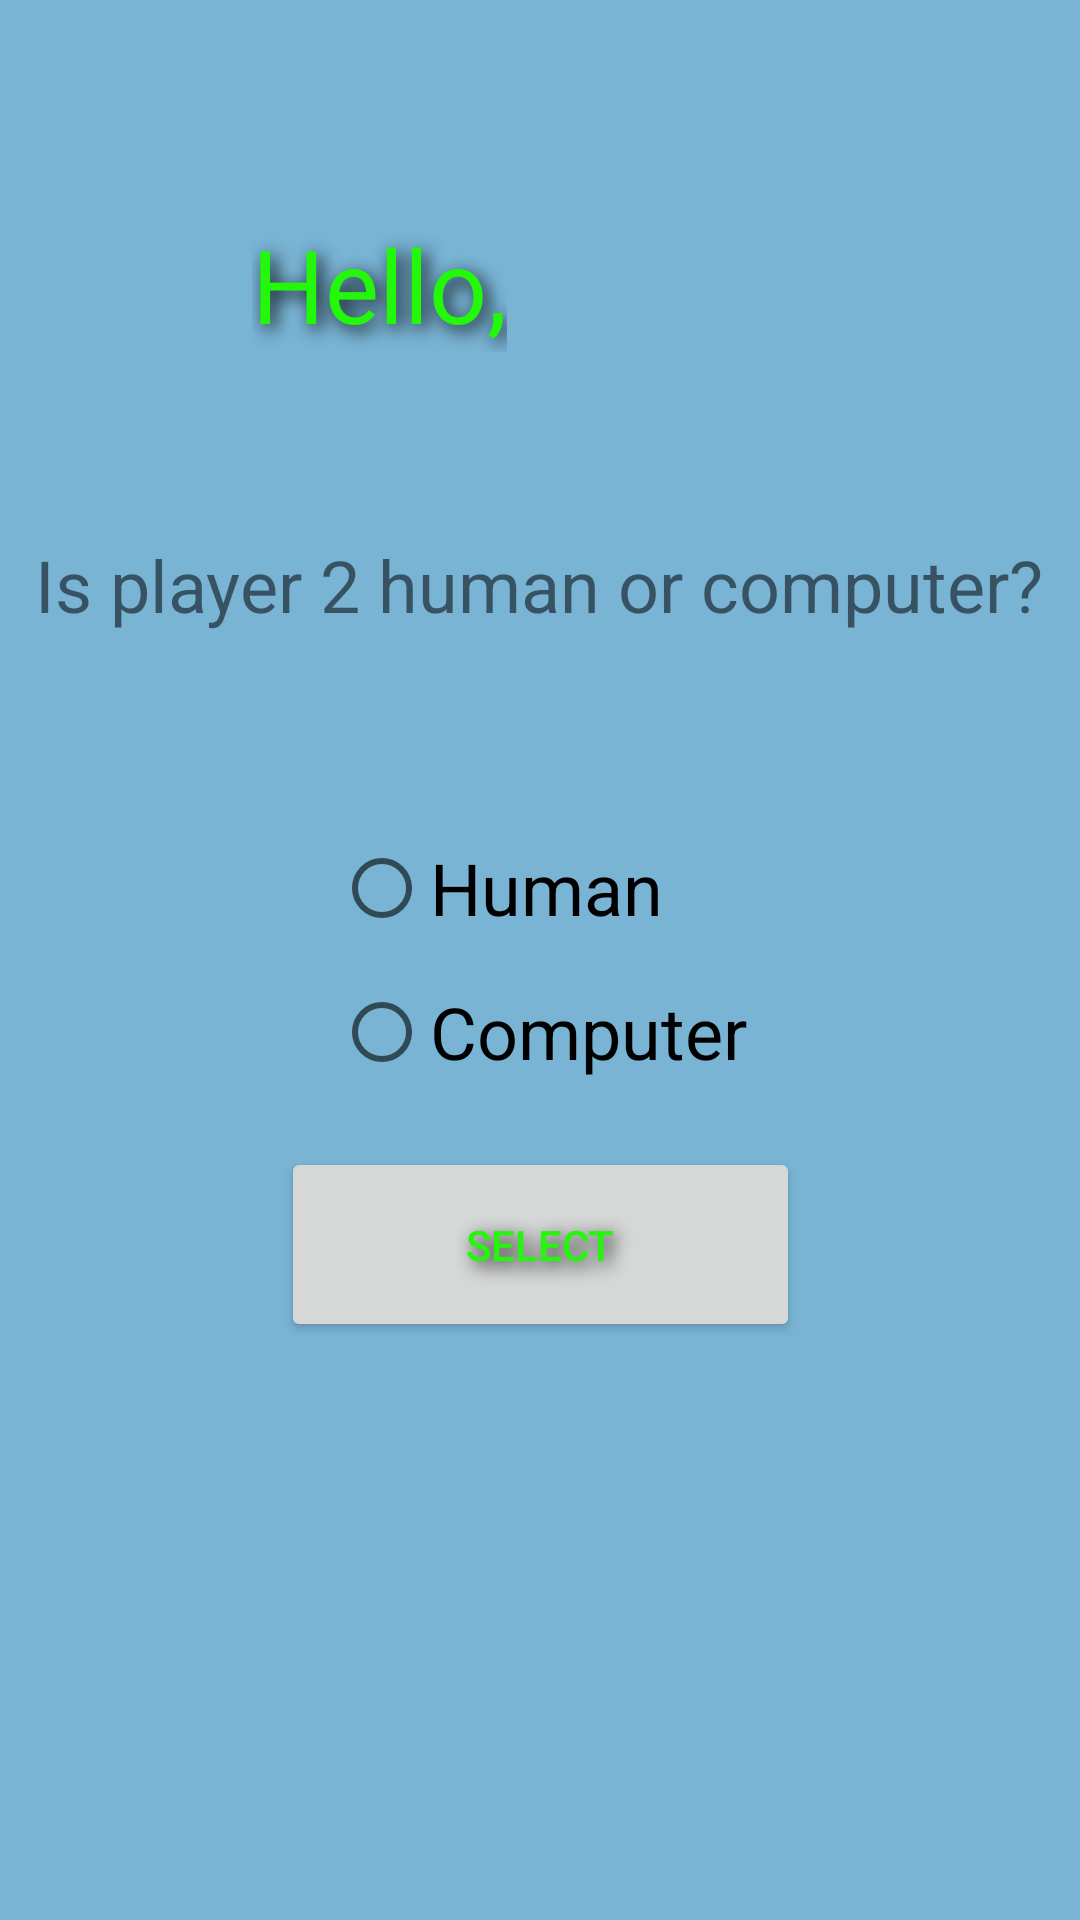

Produce the Android XML layout that renders to this screen, including the resource entries it uses.
<!-- AndroidManifest.xml: application theme Theme.BoulderStationeryShears -->
<!-- res/layout/activity_first_phase.xml -->
<?xml version="1.0" encoding="utf-8"?>
<androidx.constraintlayout.widget.ConstraintLayout xmlns:android="http://schemas.android.com/apk/res/android"
    xmlns:app="http://schemas.android.com/apk/res-auto"
    xmlns:tools="http://schemas.android.com/tools"
    android:layout_width="match_parent"
    android:layout_height="match_parent"
    android:background="#79B4D5"
    tools:context=".FirstPhase">

    <TextView
        android:id="@+id/textView7"
        android:layout_width="wrap_content"
        android:layout_height="wrap_content"
        android:text="Is player 2 human or computer?"
        android:textSize="24sp"
        app:layout_constraintBottom_toBottomOf="parent"
        app:layout_constraintEnd_toEndOf="parent"
        app:layout_constraintHorizontal_bias="0.493"
        app:layout_constraintStart_toStartOf="parent"
        app:layout_constraintTop_toTopOf="parent"
        app:layout_constraintVertical_bias="0.294" />

    <RadioGroup
        android:id="@+id/player_selection_group"
        android:layout_width="wrap_content"
        android:layout_height="wrap_content"
        tools:layout_editor_absoluteX="122dp"
        tools:layout_editor_absoluteY="265dp"
        app:layout_constraintBottom_toBottomOf="parent"
        app:layout_constraintEnd_toEndOf="parent"
        app:layout_constraintStart_toStartOf="parent"
        app:layout_constraintTop_toTopOf="parent" >

        <RadioButton
            android:id="@+id/radioHuman"
            android:layout_width="match_parent"
            android:layout_height="wrap_content"
            android:text="Human"
            android:textSize="24sp" />

        <RadioButton
            android:id="@+id/radioComputer"
            android:layout_width="match_parent"
            android:layout_height="wrap_content"
            android:text="Computer"
            android:textSize="24sp" />
    </RadioGroup>

    <Button
        android:id="@+id/opponentSelectBtn"
        android:layout_width="173dp"
        android:layout_height="65dp"
        android:text="Select"
        android:textColor="#23F80B"
        android:shadowColor="#000000"
        android:shadowDx="5"
        android:shadowDy="5"
        android:shadowRadius="15"
        app:layout_constraintBottom_toBottomOf="parent"
        app:layout_constraintEnd_toEndOf="parent"
        app:layout_constraintStart_toStartOf="parent"
        app:layout_constraintTop_toTopOf="parent"
        app:layout_constraintVertical_bias="0.665" />

    <TextView
        android:id="@+id/textView10"
        android:layout_width="wrap_content"
        android:layout_height="wrap_content"
        android:layout_marginStart="84dp"
        android:layout_marginTop="72dp"
        android:textColor="#23F80B"
        android:shadowColor="#000000"
        android:shadowDx="5"
        android:shadowDy="5"
        android:shadowRadius="15"
        android:text="Hello,"
        android:textSize="34sp"
        app:layout_constraintStart_toStartOf="parent"
        app:layout_constraintTop_toTopOf="parent" />

    <TextView
        android:id="@+id/player1Holder"
        android:layout_width="wrap_content"
        android:layout_height="wrap_content"
        android:layout_marginStart="20dp"
        android:layout_marginTop="72dp"
        android:textColor="#23F80B"
        android:shadowColor="#000000"
        android:shadowDx="5"
        android:shadowDy="5"
        android:shadowRadius="15"
        android:textSize="34sp"
        app:layout_constraintStart_toEndOf="@+id/textView10"
        app:layout_constraintTop_toTopOf="parent" />

</androidx.constraintlayout.widget.ConstraintLayout>
<!-- resources referenced by this layout -->
<resources>
  <style name="Theme.BoulderStationeryShears" parent="Theme.MaterialComponents.DayNight.DarkActionBar">
          
          <item name="colorPrimary">@color/purple_500</item>
          <item name="colorPrimaryVariant">@color/purple_700</item>
          <item name="colorOnPrimary">@color/white</item>
          
          <item name="colorSecondary">@color/teal_200</item>
          <item name="colorSecondaryVariant">@color/teal_700</item>
          <item name="colorOnSecondary">@color/black</item>
          
          <item name="android:statusBarColor">?attr/colorPrimaryVariant</item>
          
      </style>
  <!-- not gathered from this repository: default colours our renderer supplied (Android Studio template values) -->
  <color name="purple_500">#FF6200EE</color>
  <color name="purple_700">#FF3700B3</color>
  <color name="teal_200">#FF03DAC5</color>
  <color name="teal_700">#FF018786</color>
  <color name="black">#FF000000</color>
  <color name="white">#FFFFFFFF</color>
</resources>
